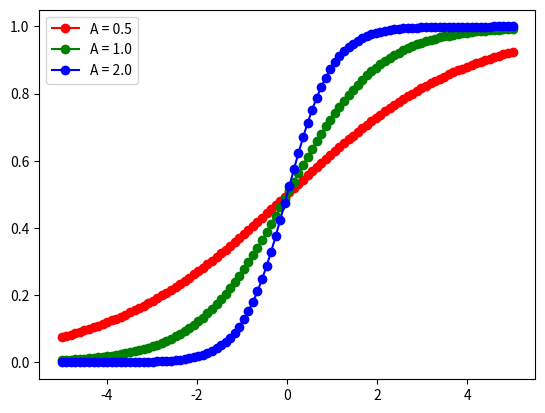

Write the Python code that produced this figure.
import matplotlib.pyplot as plt
import numpy as np

x = np.linspace(-5, 5, 100)

def sigmoid(alpha):
    return 1 / ( 1 + np.exp(- alpha * x) )

dpi = 80
fig = plt.figure(dpi = dpi, figsize = (512 / dpi, 384 / dpi) )

plt.plot(x, sigmoid(0.5), 'ro-')
plt.plot(x, sigmoid(1.0), 'go-')
plt.plot(x, sigmoid(2.0), 'bo-')

plt.legend(['A = 0.5', 'A = 1.0', 'A = 2.0'], loc = 'upper left')

fig.savefig('sigmoid.png')